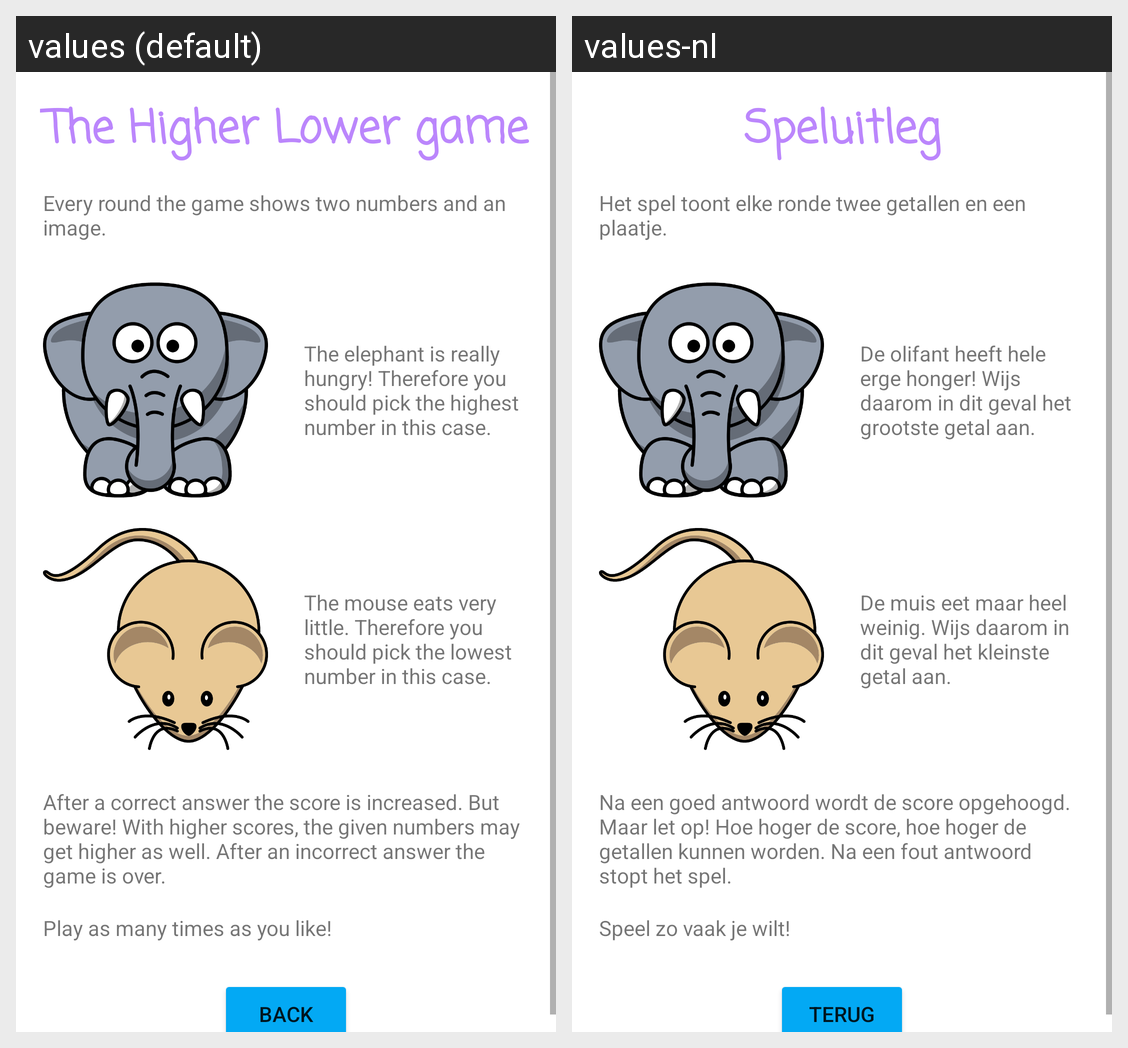

Strings drawn on this Android screen and how each of the app's shown locales translates them:
Android screen res/layout/activity_game_rules.xml rendered under 2 locales, left to right: values (default), values-nl. Device: Nexus 5 (rendered at 1080×1920; each locale shown at half size, 540×960, under a caption strip naming it); theme Theme.HungryElephants.
Strings drawn on this screen, with the default value and each locale's value (text and hints the layout hard-codes, and strings that could not be matched under every locale, appear in the picture but are not listed):

game_rules_title
  values: The Higher Lower game
  values-nl: Speluitleg

game_rules_first_line
  values: Every round the game shows two numbers and an image.
  values-nl: Het spel toont elke ronde twee getallen en een plaatje.

game_rules_elephant
  values: The elephant is really hungry! Therefore you should pick the highest number in this case.
  values-nl: De olifant heeft hele erge honger! Wijs daarom in dit geval het grootste getal aan.

game_rules_mouse
  values: The mouse eats very little. Therefore you should pick the lowest number in this case.
  values-nl: De muis eet maar heel weinig. Wijs daarom in dit geval het kleinste getal aan.

game_rules_more_lines
  values: After a correct answer the score is increased. But beware! With higher scores, the given numbers may get higher as well. After an incorrect answer the game is over.
  values-nl: Na een goed antwoord wordt de score opgehoogd. Maar let op! Hoe hoger de score, hoe hoger de getallen kunnen worden. Na een fout antwoord stopt het spel.

game_rules_final_line
  values: Play as many times as you like!
  values-nl: Speel zo vaak je wilt!

button_back
  values: Back
  values-nl: Terug
